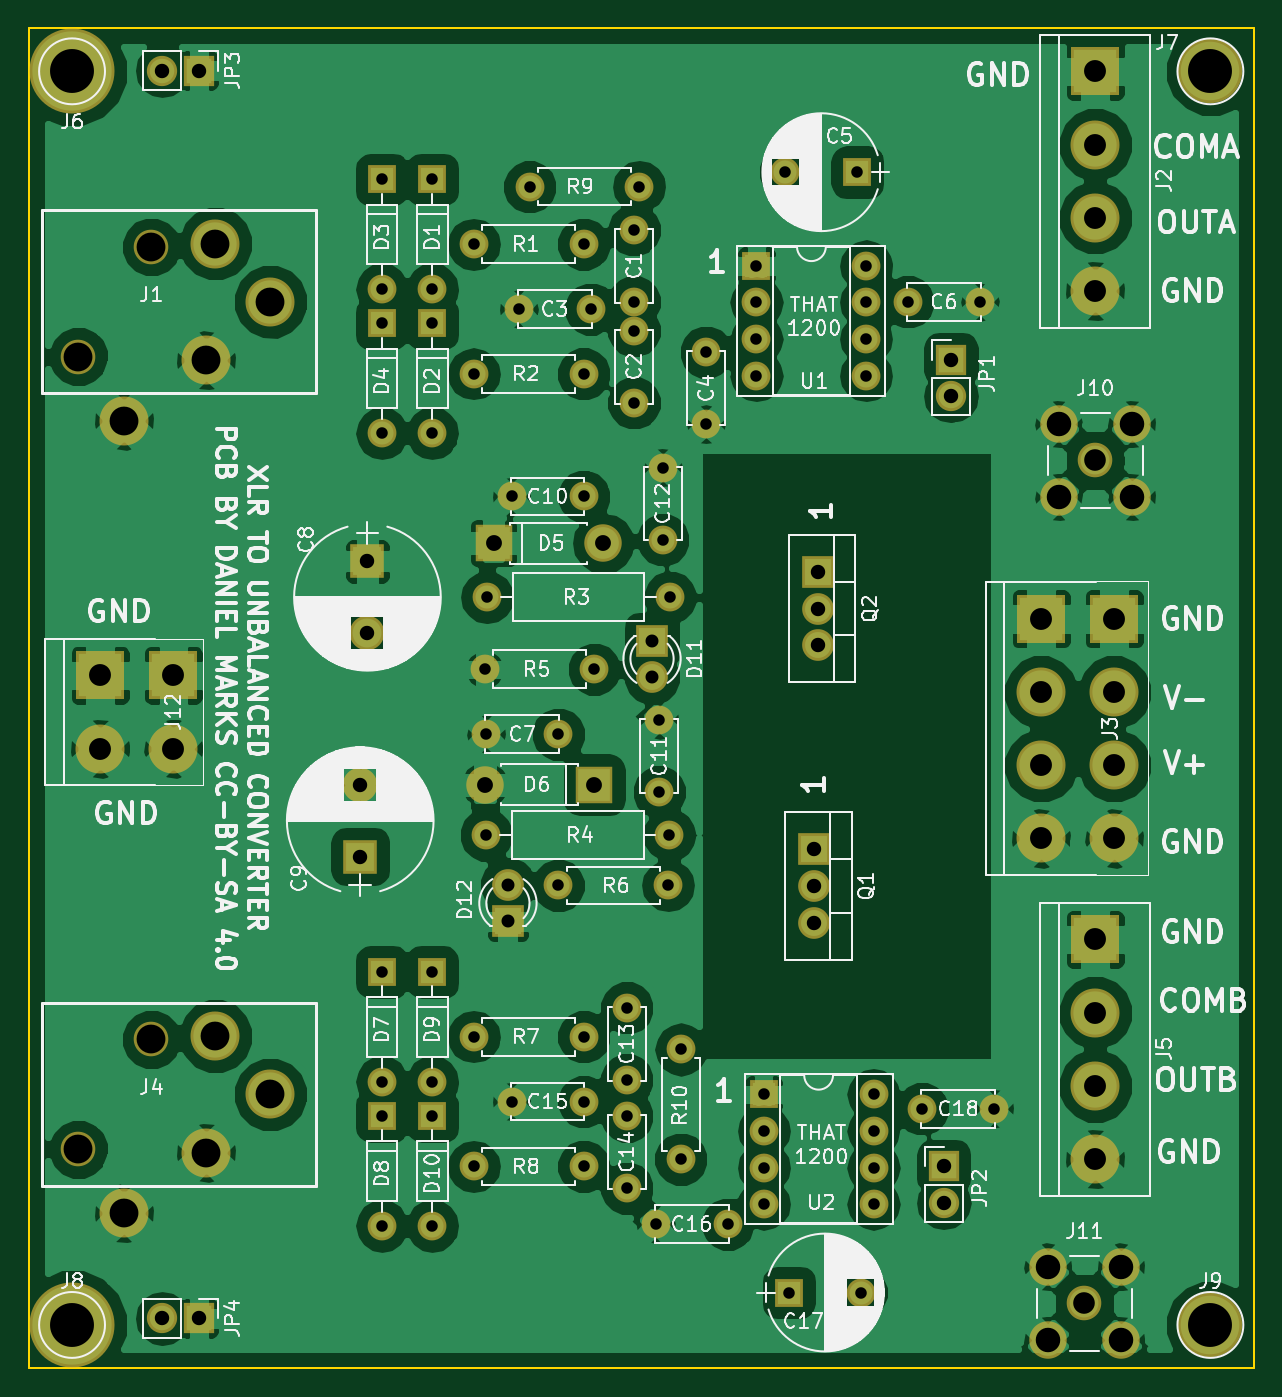
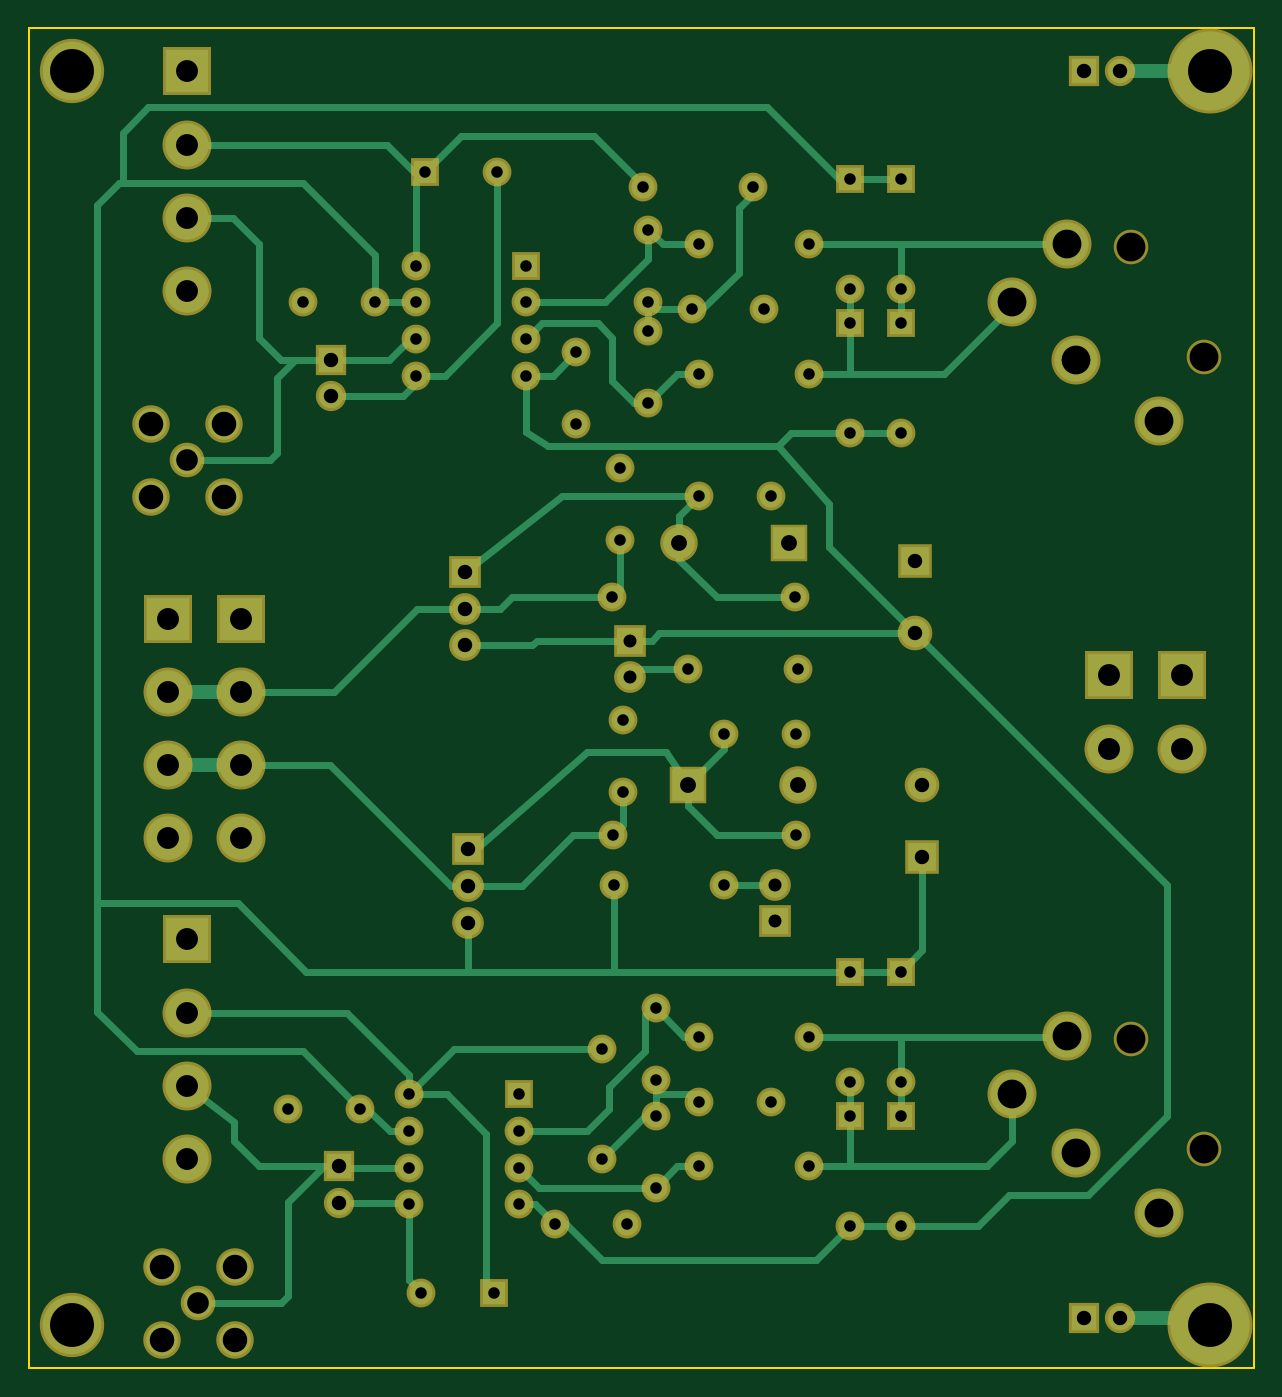
Circuit board: 9 layer files. Board 85.0 x 93.0 mm.
- bottom_copper: XLRtoBal-B.Cu.gbr (17739 bytes)
- bottom_mask: XLRtoBal-B.Mask.gbr (5157 bytes)
- bottom_silk: XLRtoBal-B.SilkS.gbr (265 bytes)
- outline: XLRtoBal-Edge.Cuts.gbr (493 bytes)
- top_copper: XLRtoBal-F.Cu.gbr (160182 bytes)
- top_mask: XLRtoBal-F.Mask.gbr (5157 bytes)
- top_silk: XLRtoBal-F.SilkS.gbr (126925 bytes)
- drill: XLRtoBal-NPTH.drl (206 bytes)
- drill: XLRtoBal.drl (2350 bytes)

=== bottom_copper: XLRtoBal-B.Cu.gbr (17739 bytes, source omitted) ===
=== bottom_mask: XLRtoBal-B.Mask.gbr ===
G04 #@! TF.FileFunction,Soldermask,Bot*
%FSLAX46Y46*%
G04 Gerber Fmt 4.6, Leading zero omitted, Abs format (unit mm)*
G04 Created by KiCad (PCBNEW 4.0.7) date 10/17/20 23:40:03*
%MOMM*%
%LPD*%
G01*
G04 APERTURE LIST*
%ADD10C,0.100000*%
%ADD11C,2.000000*%
%ADD12R,2.400000X2.400000*%
%ADD13C,2.400000*%
%ADD14R,2.000000X2.000000*%
%ADD15O,2.000000X2.000000*%
%ADD16R,2.600000X2.600000*%
%ADD17O,2.600000X2.600000*%
%ADD18R,2.100000X2.100000*%
%ADD19O,2.100000X2.100000*%
%ADD20R,2.200000X2.200000*%
%ADD21O,2.200000X2.200000*%
%ADD22C,5.900000*%
%ADD23C,4.464000*%
%ADD24C,2.600000*%
%ADD25C,3.400000*%
%ADD26C,2.200000*%
%ADD27R,3.400000X3.400000*%
G04 APERTURE END LIST*
D10*
D11*
X144000000Y-78000000D03*
X144000000Y-73000000D03*
X144000000Y-85000000D03*
X144000000Y-80000000D03*
X136000000Y-78500000D03*
X141000000Y-78500000D03*
X149000000Y-86500000D03*
X149000000Y-81500000D03*
X163000000Y-78000000D03*
X168000000Y-78000000D03*
X133750000Y-108000000D03*
X138750000Y-108000000D03*
D12*
X125500000Y-96000000D03*
D13*
X125500000Y-101000000D03*
D12*
X125000000Y-116500000D03*
D13*
X125000000Y-111500000D03*
D14*
X130000000Y-69500000D03*
D15*
X130000000Y-77120000D03*
D14*
X130000000Y-79500000D03*
D15*
X130000000Y-87120000D03*
D14*
X126500000Y-69500000D03*
D15*
X126500000Y-77120000D03*
D14*
X126500000Y-79500000D03*
D15*
X126500000Y-87120000D03*
D16*
X134250000Y-94750000D03*
D17*
X141870000Y-94750000D03*
D16*
X141250000Y-111500000D03*
D17*
X133630000Y-111500000D03*
D18*
X166000000Y-82000000D03*
D19*
X166000000Y-84540000D03*
D20*
X156500000Y-116000000D03*
D21*
X156500000Y-118540000D03*
X156500000Y-121080000D03*
D11*
X140500000Y-74000000D03*
D15*
X132880000Y-74000000D03*
D11*
X140500000Y-83000000D03*
D15*
X132880000Y-83000000D03*
D11*
X146500000Y-98500000D03*
D15*
X133800000Y-98500000D03*
D11*
X133750000Y-115000000D03*
D15*
X146450000Y-115000000D03*
D14*
X152500000Y-75500000D03*
D15*
X160120000Y-83120000D03*
X152500000Y-78040000D03*
X160120000Y-80580000D03*
X152500000Y-80580000D03*
X160120000Y-78040000D03*
X152500000Y-83120000D03*
X160120000Y-75500000D03*
D11*
X140500000Y-91500000D03*
X135500000Y-91500000D03*
X141250000Y-103500000D03*
D15*
X133630000Y-103500000D03*
D11*
X138750000Y-118500000D03*
D15*
X146370000Y-118500000D03*
D11*
X145750000Y-107000000D03*
X145750000Y-112000000D03*
X146000000Y-94500000D03*
X146000000Y-89500000D03*
D20*
X156750000Y-96750000D03*
D21*
X156750000Y-99290000D03*
X156750000Y-101830000D03*
D11*
X143500000Y-132000000D03*
X143500000Y-127000000D03*
X143500000Y-139500000D03*
X143500000Y-134500000D03*
X135500000Y-133500000D03*
X140500000Y-133500000D03*
X145500000Y-142000000D03*
X150500000Y-142000000D03*
X164000000Y-134000000D03*
X169000000Y-134000000D03*
D14*
X126500000Y-124500000D03*
D15*
X126500000Y-132120000D03*
D14*
X126500000Y-134500000D03*
D15*
X126500000Y-142120000D03*
D14*
X130000000Y-124500000D03*
D15*
X130000000Y-132120000D03*
D14*
X130000000Y-134500000D03*
D15*
X130000000Y-142120000D03*
D18*
X165500000Y-138000000D03*
D19*
X165500000Y-140540000D03*
D11*
X140500000Y-129000000D03*
D15*
X132880000Y-129000000D03*
D11*
X140500000Y-138000000D03*
D15*
X132880000Y-138000000D03*
D14*
X153000000Y-133000000D03*
D15*
X160620000Y-140620000D03*
X153000000Y-135540000D03*
X160620000Y-138080000D03*
X153000000Y-138080000D03*
X160620000Y-135540000D03*
X153000000Y-140620000D03*
X160620000Y-133000000D03*
D22*
X105000000Y-62000000D03*
D23*
X184000000Y-62000000D03*
D22*
X105000000Y-149000000D03*
D23*
X184000000Y-149000000D03*
D24*
X173460000Y-91540000D03*
X173460000Y-86460000D03*
X178540000Y-86460000D03*
X178540000Y-91540000D03*
D13*
X176000000Y-89000000D03*
D24*
X172710000Y-150040000D03*
X172710000Y-144960000D03*
X177790000Y-144960000D03*
X177790000Y-150040000D03*
D13*
X175250000Y-147500000D03*
D25*
X118760000Y-78000000D03*
X114310000Y-82050000D03*
D13*
X105420000Y-81810000D03*
X110500000Y-74190000D03*
D25*
X114950000Y-73950000D03*
X108590000Y-86250000D03*
X118760000Y-133000000D03*
X114310000Y-137050000D03*
D13*
X105420000Y-136810000D03*
X110500000Y-129190000D03*
D25*
X114950000Y-128950000D03*
X108590000Y-141250000D03*
D14*
X159500000Y-69000000D03*
D11*
X154500000Y-69000000D03*
D14*
X154750000Y-146750000D03*
D11*
X159750000Y-146750000D03*
D20*
X145250000Y-101500000D03*
D26*
X145250000Y-104040000D03*
D20*
X135250000Y-121000000D03*
D26*
X135250000Y-118460000D03*
D11*
X136750000Y-70000000D03*
D15*
X144370000Y-70000000D03*
D11*
X147250000Y-137500000D03*
D15*
X147250000Y-129880000D03*
D18*
X113800000Y-61950000D03*
D19*
X111260000Y-61950000D03*
D18*
X113800000Y-148550000D03*
D19*
X111260000Y-148550000D03*
D25*
X172250000Y-105080000D03*
X172250000Y-110160000D03*
D27*
X172250000Y-100000000D03*
D25*
X172250000Y-115240000D03*
D27*
X177330000Y-100000000D03*
D25*
X177330000Y-105080000D03*
X177330000Y-110160000D03*
X177330000Y-115240000D03*
D27*
X106950000Y-103920000D03*
D25*
X106950000Y-109000000D03*
D27*
X112030000Y-103920000D03*
D25*
X112030000Y-109000000D03*
X176000000Y-67080000D03*
X176000000Y-72160000D03*
D27*
X176000000Y-62000000D03*
D25*
X176000000Y-77240000D03*
X176000000Y-127330000D03*
X176000000Y-132410000D03*
D27*
X176000000Y-122250000D03*
D25*
X176000000Y-137490000D03*
M02*

=== bottom_silk: XLRtoBal-B.SilkS.gbr ===
G04 #@! TF.FileFunction,Legend,Bot*
%FSLAX46Y46*%
G04 Gerber Fmt 4.6, Leading zero omitted, Abs format (unit mm)*
G04 Created by KiCad (PCBNEW 4.0.7) date 10/17/20 23:40:03*
%MOMM*%
%LPD*%
G01*
G04 APERTURE LIST*
%ADD10C,0.100000*%
G04 APERTURE END LIST*
D10*
M02*

=== outline: XLRtoBal-Edge.Cuts.gbr ===
G04 #@! TF.FileFunction,Profile,NP*
%FSLAX46Y46*%
G04 Gerber Fmt 4.6, Leading zero omitted, Abs format (unit mm)*
G04 Created by KiCad (PCBNEW 4.0.7) date 10/17/20 23:40:03*
%MOMM*%
%LPD*%
G01*
G04 APERTURE LIST*
%ADD10C,0.100000*%
%ADD11C,0.150000*%
G04 APERTURE END LIST*
D10*
D11*
X102000000Y-152000000D02*
X102000000Y-59000000D01*
X187000000Y-152000000D02*
X102000000Y-152000000D01*
X187000000Y-59000000D02*
X187000000Y-152000000D01*
X102000000Y-59000000D02*
X187000000Y-59000000D01*
M02*

=== top_copper: XLRtoBal-F.Cu.gbr (160182 bytes, source omitted) ===
=== top_mask: XLRtoBal-F.Mask.gbr ===
G04 #@! TF.FileFunction,Soldermask,Top*
%FSLAX46Y46*%
G04 Gerber Fmt 4.6, Leading zero omitted, Abs format (unit mm)*
G04 Created by KiCad (PCBNEW 4.0.7) date 10/17/20 23:40:03*
%MOMM*%
%LPD*%
G01*
G04 APERTURE LIST*
%ADD10C,0.100000*%
%ADD11C,2.000000*%
%ADD12R,2.400000X2.400000*%
%ADD13C,2.400000*%
%ADD14R,2.000000X2.000000*%
%ADD15O,2.000000X2.000000*%
%ADD16R,2.600000X2.600000*%
%ADD17O,2.600000X2.600000*%
%ADD18R,2.100000X2.100000*%
%ADD19O,2.100000X2.100000*%
%ADD20R,2.200000X2.200000*%
%ADD21O,2.200000X2.200000*%
%ADD22C,5.900000*%
%ADD23C,4.464000*%
%ADD24C,2.600000*%
%ADD25C,3.400000*%
%ADD26C,2.200000*%
%ADD27R,3.400000X3.400000*%
G04 APERTURE END LIST*
D10*
D11*
X144000000Y-78000000D03*
X144000000Y-73000000D03*
X144000000Y-85000000D03*
X144000000Y-80000000D03*
X136000000Y-78500000D03*
X141000000Y-78500000D03*
X149000000Y-86500000D03*
X149000000Y-81500000D03*
X163000000Y-78000000D03*
X168000000Y-78000000D03*
X133750000Y-108000000D03*
X138750000Y-108000000D03*
D12*
X125500000Y-96000000D03*
D13*
X125500000Y-101000000D03*
D12*
X125000000Y-116500000D03*
D13*
X125000000Y-111500000D03*
D14*
X130000000Y-69500000D03*
D15*
X130000000Y-77120000D03*
D14*
X130000000Y-79500000D03*
D15*
X130000000Y-87120000D03*
D14*
X126500000Y-69500000D03*
D15*
X126500000Y-77120000D03*
D14*
X126500000Y-79500000D03*
D15*
X126500000Y-87120000D03*
D16*
X134250000Y-94750000D03*
D17*
X141870000Y-94750000D03*
D16*
X141250000Y-111500000D03*
D17*
X133630000Y-111500000D03*
D18*
X166000000Y-82000000D03*
D19*
X166000000Y-84540000D03*
D20*
X156500000Y-116000000D03*
D21*
X156500000Y-118540000D03*
X156500000Y-121080000D03*
D11*
X140500000Y-74000000D03*
D15*
X132880000Y-74000000D03*
D11*
X140500000Y-83000000D03*
D15*
X132880000Y-83000000D03*
D11*
X146500000Y-98500000D03*
D15*
X133800000Y-98500000D03*
D11*
X133750000Y-115000000D03*
D15*
X146450000Y-115000000D03*
D14*
X152500000Y-75500000D03*
D15*
X160120000Y-83120000D03*
X152500000Y-78040000D03*
X160120000Y-80580000D03*
X152500000Y-80580000D03*
X160120000Y-78040000D03*
X152500000Y-83120000D03*
X160120000Y-75500000D03*
D11*
X140500000Y-91500000D03*
X135500000Y-91500000D03*
X141250000Y-103500000D03*
D15*
X133630000Y-103500000D03*
D11*
X138750000Y-118500000D03*
D15*
X146370000Y-118500000D03*
D11*
X145750000Y-107000000D03*
X145750000Y-112000000D03*
X146000000Y-94500000D03*
X146000000Y-89500000D03*
D20*
X156750000Y-96750000D03*
D21*
X156750000Y-99290000D03*
X156750000Y-101830000D03*
D11*
X143500000Y-132000000D03*
X143500000Y-127000000D03*
X143500000Y-139500000D03*
X143500000Y-134500000D03*
X135500000Y-133500000D03*
X140500000Y-133500000D03*
X145500000Y-142000000D03*
X150500000Y-142000000D03*
X164000000Y-134000000D03*
X169000000Y-134000000D03*
D14*
X126500000Y-124500000D03*
D15*
X126500000Y-132120000D03*
D14*
X126500000Y-134500000D03*
D15*
X126500000Y-142120000D03*
D14*
X130000000Y-124500000D03*
D15*
X130000000Y-132120000D03*
D14*
X130000000Y-134500000D03*
D15*
X130000000Y-142120000D03*
D18*
X165500000Y-138000000D03*
D19*
X165500000Y-140540000D03*
D11*
X140500000Y-129000000D03*
D15*
X132880000Y-129000000D03*
D11*
X140500000Y-138000000D03*
D15*
X132880000Y-138000000D03*
D14*
X153000000Y-133000000D03*
D15*
X160620000Y-140620000D03*
X153000000Y-135540000D03*
X160620000Y-138080000D03*
X153000000Y-138080000D03*
X160620000Y-135540000D03*
X153000000Y-140620000D03*
X160620000Y-133000000D03*
D22*
X105000000Y-62000000D03*
D23*
X184000000Y-62000000D03*
D22*
X105000000Y-149000000D03*
D23*
X184000000Y-149000000D03*
D24*
X173460000Y-91540000D03*
X173460000Y-86460000D03*
X178540000Y-86460000D03*
X178540000Y-91540000D03*
D13*
X176000000Y-89000000D03*
D24*
X172710000Y-150040000D03*
X172710000Y-144960000D03*
X177790000Y-144960000D03*
X177790000Y-150040000D03*
D13*
X175250000Y-147500000D03*
D25*
X118760000Y-78000000D03*
X114310000Y-82050000D03*
D13*
X105420000Y-81810000D03*
X110500000Y-74190000D03*
D25*
X114950000Y-73950000D03*
X108590000Y-86250000D03*
X118760000Y-133000000D03*
X114310000Y-137050000D03*
D13*
X105420000Y-136810000D03*
X110500000Y-129190000D03*
D25*
X114950000Y-128950000D03*
X108590000Y-141250000D03*
D14*
X159500000Y-69000000D03*
D11*
X154500000Y-69000000D03*
D14*
X154750000Y-146750000D03*
D11*
X159750000Y-146750000D03*
D20*
X145250000Y-101500000D03*
D26*
X145250000Y-104040000D03*
D20*
X135250000Y-121000000D03*
D26*
X135250000Y-118460000D03*
D11*
X136750000Y-70000000D03*
D15*
X144370000Y-70000000D03*
D11*
X147250000Y-137500000D03*
D15*
X147250000Y-129880000D03*
D18*
X113800000Y-61950000D03*
D19*
X111260000Y-61950000D03*
D18*
X113800000Y-148550000D03*
D19*
X111260000Y-148550000D03*
D25*
X172250000Y-105080000D03*
X172250000Y-110160000D03*
D27*
X172250000Y-100000000D03*
D25*
X172250000Y-115240000D03*
D27*
X177330000Y-100000000D03*
D25*
X177330000Y-105080000D03*
X177330000Y-110160000D03*
X177330000Y-115240000D03*
D27*
X106950000Y-103920000D03*
D25*
X106950000Y-109000000D03*
D27*
X112030000Y-103920000D03*
D25*
X112030000Y-109000000D03*
X176000000Y-67080000D03*
X176000000Y-72160000D03*
D27*
X176000000Y-62000000D03*
D25*
X176000000Y-77240000D03*
X176000000Y-127330000D03*
X176000000Y-132410000D03*
D27*
X176000000Y-122250000D03*
D25*
X176000000Y-137490000D03*
M02*

=== top_silk: XLRtoBal-F.SilkS.gbr (126925 bytes, source omitted) ===
=== drill: XLRtoBal-NPTH.drl ===
M48
;DRILL file {KiCad 4.0.7} date 10/17/20 23:40:04
;FORMAT={-:-/ absolute / metric / decimal}
FMAT,2
METRIC,TZ
T1C2.000
%
G90
G05
M71
T1
X105.42Y-81.81
X105.42Y-136.81
X110.5Y-74.19
X110.5Y-129.19
T0
M30

=== drill: XLRtoBal.drl ===
M48
;DRILL file {KiCad 4.0.7} date 10/17/20 23:40:04
;FORMAT={-:-/ absolute / metric / decimal}
FMAT,2
METRIC,TZ
T1C0.800
T2C0.900
T3C1.000
T4C1.100
T5C1.500
T6C1.520
T7C1.700
T8C2.000
T9C3.048
%
G90
G05
M71
T1
X126.5Y-69.5
X126.5Y-77.12
X126.5Y-79.5
X126.5Y-87.12
X126.5Y-124.5
X126.5Y-132.12
X126.5Y-134.5
X126.5Y-142.12
X130.Y-69.5
X130.Y-77.12
X130.Y-79.5
X130.Y-87.12
X130.Y-124.5
X130.Y-132.12
X130.Y-134.5
X130.Y-142.12
X132.88Y-74.
X132.88Y-83.
X132.88Y-129.
X132.88Y-138.
X133.63Y-103.5
X133.75Y-108.
X133.75Y-115.
X133.8Y-98.5
X135.5Y-91.5
X135.5Y-133.5
X136.Y-78.5
X136.75Y-70.
X138.75Y-108.
X138.75Y-118.5
X140.5Y-74.
X140.5Y-83.
X140.5Y-91.5
X140.5Y-129.
X140.5Y-133.5
X140.5Y-138.
X141.Y-78.5
X141.25Y-103.5
X143.5Y-127.
X143.5Y-132.
X143.5Y-134.5
X143.5Y-139.5
X144.Y-73.
X144.Y-78.
X144.Y-80.
X144.Y-85.
X144.37Y-70.
X145.5Y-142.
X145.75Y-107.
X145.75Y-112.
X146.Y-89.5
X146.Y-94.5
X146.37Y-118.5
X146.45Y-115.
X146.5Y-98.5
X147.25Y-129.88
X147.25Y-137.5
X149.Y-81.5
X149.Y-86.5
X150.5Y-142.
X152.5Y-75.5
X152.5Y-78.04
X152.5Y-80.58
X152.5Y-83.12
X153.Y-133.
X153.Y-135.54
X153.Y-138.08
X153.Y-140.62
X154.5Y-69.
X154.75Y-146.75
X159.5Y-69.
X159.75Y-146.75
X160.12Y-75.5
X160.12Y-78.04
X160.12Y-80.58
X160.12Y-83.12
X160.62Y-133.
X160.62Y-135.54
X160.62Y-138.08
X160.62Y-140.62
X163.Y-78.
X164.Y-134.
X168.Y-78.
X169.Y-134.
T2
X135.25Y-118.46
X135.25Y-121.
X145.25Y-101.5
X145.25Y-104.04
T3
X111.26Y-61.95
X111.26Y-148.55
X113.8Y-61.95
X113.8Y-148.55
X125.Y-111.5
X125.Y-116.5
X125.5Y-96.
X125.5Y-101.
X156.5Y-116.
X156.5Y-118.54
X156.5Y-121.08
X156.75Y-96.75
X156.75Y-99.29
X156.75Y-101.83
X165.5Y-138.
X165.5Y-140.54
X166.Y-82.
X166.Y-84.54
T4
X133.63Y-111.5
X134.25Y-94.75
X141.25Y-111.5
X141.87Y-94.75
T5
X175.25Y-147.5
X176.Y-89.
T6
X106.95Y-103.92
X106.95Y-109.
X112.03Y-103.92
X112.03Y-109.
X172.25Y-100.
X172.25Y-105.08
X172.25Y-110.16
X172.25Y-115.24
X176.Y-62.
X176.Y-67.08
X176.Y-72.16
X176.Y-77.24
X176.Y-122.25
X176.Y-127.33
X176.Y-132.41
X176.Y-137.49
X177.33Y-100.
X177.33Y-105.08
X177.33Y-110.16
X177.33Y-115.24
T7
X172.71Y-144.96
X172.71Y-150.04
X173.46Y-86.46
X173.46Y-91.54
X177.79Y-144.96
X177.79Y-150.04
X178.54Y-86.46
X178.54Y-91.54
T8
X108.59Y-86.25
X108.59Y-141.25
X114.31Y-82.05
X114.31Y-137.05
X114.95Y-73.95
X114.95Y-128.95
X118.76Y-78.
X118.76Y-133.
T9
X105.Y-62.
X105.Y-149.
X184.Y-62.
X184.Y-149.
T0
M30
